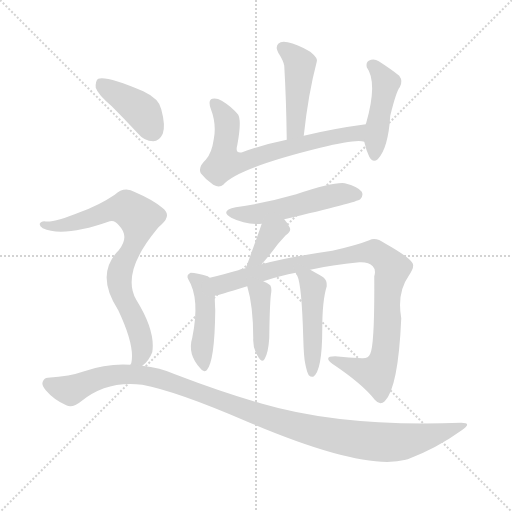
t = 0.00 s
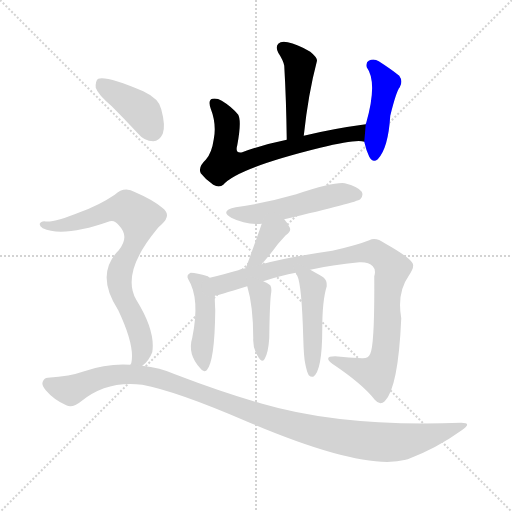
t = 1.74 s
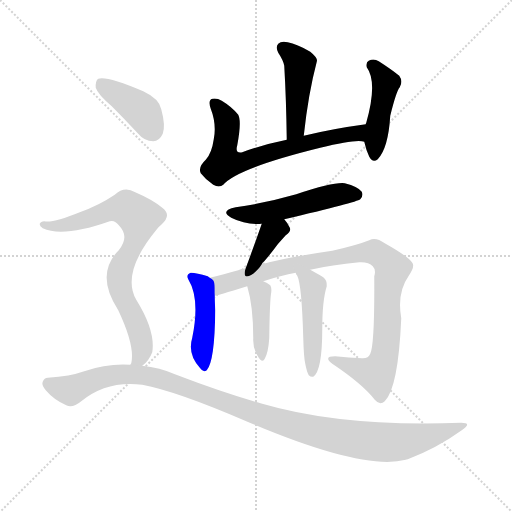
t = 3.47 s
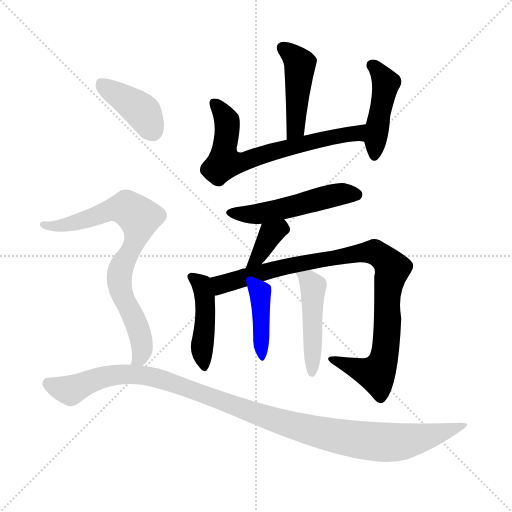
t = 5.21 s
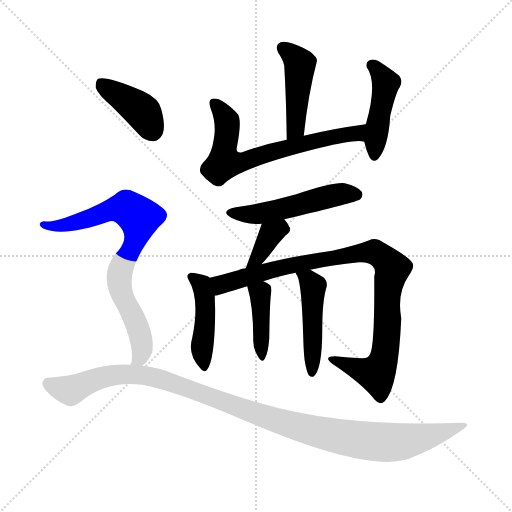
t = 6.95 s
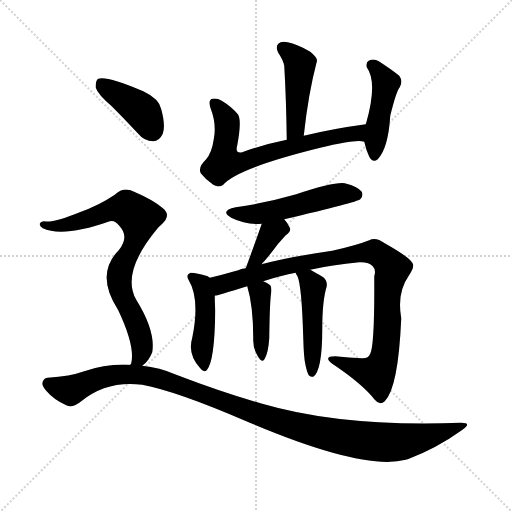
t = 8.68 s

The animated SVG that drew these frames (rendered in a browser with its animation timeline set to each time). Animation: 12 CSS @keyframes rules; one cycle of 8.68 s.

<svg version="1.1" viewBox="0 0 1024 1024" xmlns="http://www.w3.org/2000/svg">
  <g stroke="lightgray" stroke-dasharray="1,1" stroke-width="1" transform="scale(4, 4)">
    <line x1="0" y1="0" x2="256" y2="256"></line>
    <line x1="256" y1="0" x2="0" y2="256"></line>
    <line x1="128" y1="0" x2="128" y2="256"></line>
    <line x1="0" y1="128" x2="256" y2="128"></line>
  </g>
<g transform="scale(1, -1) translate(0, -900)">
   <style type="text/css">
    @keyframes keyframes0 {
      from {
       stroke: blue;
       stroke-dashoffset: 452;
       stroke-width: 128;
       }
       60% {
       animation-timing-function: step-end;
       stroke: blue;
       stroke-dashoffset: 0;
       stroke-width: 128;
       }
       to {
       stroke: black;
       stroke-width: 1024;
       }
       }
       #make-me-a-hanzi-animation-0 {
         animation: keyframes0 0.617839s both;
         animation-delay: 0.000000s;
         animation-timing-function: linear;
       }
    @keyframes keyframes1 {
      from {
       stroke: blue;
       stroke-dashoffset: 671;
       stroke-width: 128;
       }
       69% {
       animation-timing-function: step-end;
       stroke: blue;
       stroke-dashoffset: 0;
       stroke-width: 128;
       }
       to {
       stroke: black;
       stroke-width: 1024;
       }
       }
       #make-me-a-hanzi-animation-1 {
         animation: keyframes1 0.796061s both;
         animation-delay: 0.617839s;
         animation-timing-function: linear;
       }
    @keyframes keyframes2 {
      from {
       stroke: blue;
       stroke-dashoffset: 448;
       stroke-width: 128;
       }
       59% {
       animation-timing-function: step-end;
       stroke: blue;
       stroke-dashoffset: 0;
       stroke-width: 128;
       }
       to {
       stroke: black;
       stroke-width: 1024;
       }
       }
       #make-me-a-hanzi-animation-2 {
         animation: keyframes2 0.614583s both;
         animation-delay: 1.413900s;
         animation-timing-function: linear;
       }
    @keyframes keyframes3 {
      from {
       stroke: blue;
       stroke-dashoffset: 511;
       stroke-width: 128;
       }
       62% {
       animation-timing-function: step-end;
       stroke: blue;
       stroke-dashoffset: 0;
       stroke-width: 128;
       }
       to {
       stroke: black;
       stroke-width: 1024;
       }
       }
       #make-me-a-hanzi-animation-3 {
         animation: keyframes3 0.665853s both;
         animation-delay: 2.028483s;
         animation-timing-function: linear;
       }
    @keyframes keyframes4 {
      from {
       stroke: blue;
       stroke-dashoffset: 364;
       stroke-width: 128;
       }
       54% {
       animation-timing-function: step-end;
       stroke: blue;
       stroke-dashoffset: 0;
       stroke-width: 128;
       }
       to {
       stroke: black;
       stroke-width: 1024;
       }
       }
       #make-me-a-hanzi-animation-4 {
         animation: keyframes4 0.546224s both;
         animation-delay: 2.694336s;
         animation-timing-function: linear;
       }
    @keyframes keyframes5 {
      from {
       stroke: blue;
       stroke-dashoffset: 445;
       stroke-width: 128;
       }
       59% {
       animation-timing-function: step-end;
       stroke: blue;
       stroke-dashoffset: 0;
       stroke-width: 128;
       }
       to {
       stroke: black;
       stroke-width: 1024;
       }
       }
       #make-me-a-hanzi-animation-5 {
         animation: keyframes5 0.612142s both;
         animation-delay: 3.240560s;
         animation-timing-function: linear;
       }
    @keyframes keyframes6 {
      from {
       stroke: blue;
       stroke-dashoffset: 948;
       stroke-width: 128;
       }
       76% {
       animation-timing-function: step-end;
       stroke: blue;
       stroke-dashoffset: 0;
       stroke-width: 128;
       }
       to {
       stroke: black;
       stroke-width: 1024;
       }
       }
       #make-me-a-hanzi-animation-6 {
         animation: keyframes6 1.021484s both;
         animation-delay: 3.852702s;
         animation-timing-function: linear;
       }
    @keyframes keyframes7 {
      from {
       stroke: blue;
       stroke-dashoffset: 402;
       stroke-width: 128;
       }
       57% {
       animation-timing-function: step-end;
       stroke: blue;
       stroke-dashoffset: 0;
       stroke-width: 128;
       }
       to {
       stroke: black;
       stroke-width: 1024;
       }
       }
       #make-me-a-hanzi-animation-7 {
         animation: keyframes7 0.577148s both;
         animation-delay: 4.874186s;
         animation-timing-function: linear;
       }
    @keyframes keyframes8 {
      from {
       stroke: blue;
       stroke-dashoffset: 469;
       stroke-width: 128;
       }
       60% {
       animation-timing-function: step-end;
       stroke: blue;
       stroke-dashoffset: 0;
       stroke-width: 128;
       }
       to {
       stroke: black;
       stroke-width: 1024;
       }
       }
       #make-me-a-hanzi-animation-8 {
         animation: keyframes8 0.631673s both;
         animation-delay: 5.451335s;
         animation-timing-function: linear;
       }
    @keyframes keyframes9 {
      from {
       stroke: blue;
       stroke-dashoffset: 401;
       stroke-width: 128;
       }
       57% {
       animation-timing-function: step-end;
       stroke: blue;
       stroke-dashoffset: 0;
       stroke-width: 128;
       }
       to {
       stroke: black;
       stroke-width: 1024;
       }
       }
       #make-me-a-hanzi-animation-9 {
         animation: keyframes9 0.576335s both;
         animation-delay: 6.083008s;
         animation-timing-function: linear;
       }
    @keyframes keyframes10 {
      from {
       stroke: blue;
       stroke-dashoffset: 768;
       stroke-width: 128;
       }
       71% {
       animation-timing-function: step-end;
       stroke: blue;
       stroke-dashoffset: 0;
       stroke-width: 128;
       }
       to {
       stroke: black;
       stroke-width: 1024;
       }
       }
       #make-me-a-hanzi-animation-10 {
         animation: keyframes10 0.875000s both;
         animation-delay: 6.659342s;
         animation-timing-function: linear;
       }
    @keyframes keyframes11 {
      from {
       stroke: blue;
       stroke-dashoffset: 1105;
       stroke-width: 128;
       }
       78% {
       animation-timing-function: step-end;
       stroke: blue;
       stroke-dashoffset: 0;
       stroke-width: 128;
       }
       to {
       stroke: black;
       stroke-width: 1024;
       }
       }
       #make-me-a-hanzi-animation-11 {
         animation: keyframes11 1.149251s both;
         animation-delay: 7.534342s;
         animation-timing-function: linear;
       }
</style>
<path d="M 607.5 628.5 Q 616.5 712.5 633.5 776.5 Q 636.5 783.5 620.5 796.5 Q 593.5 812.5 575.5 815.5 Q 562.5 818.5 556.5 812.5 Q 550.5 806.5 556.5 794.5 Q 566.5 779.5 568.5 768.5 Q 572.5 699.5 573.5 620.5 C 573.5 590.5 604.5 598.5 607.5 628.5 Z" fill="lightgray"></path> 
<path d="M 731.5 651.5 Q 664.5 642.5 607.5 628.5 L 573.5 620.5 Q 524.5 610.5 484.5 595.5 Q 469.5 592.5 474.5 609.5 Q 483.5 657.5 476.5 670.5 Q 463.5 686.5 443.5 698.5 Q 433.5 704.5 424.5 702.5 Q 415.5 699.5 421.5 682.5 Q 433.5 651.5 427.5 621.5 Q 423.5 593.5 411.5 580.5 Q 395.5 565.5 401.5 553.5 Q 411.5 540.5 426.5 530.5 Q 438.5 523.5 446.5 530.5 Q 474.5 563.5 640.5 604.5 Q 713.5 622.5 728.5 616.5 C 758.5 613.5 761.5 655.5 731.5 651.5 Z" fill="lightgray"></path> 
<path d="M 728.5 616.5 Q 732.5 598.5 738.5 586.5 Q 745.5 573.5 755.5 581.5 Q 776.5 603.5 780.5 668.5 Q 792.5 717.5 799.5 725.5 Q 806.5 737.5 798.5 748.5 Q 782.5 761.5 757.5 777.5 Q 747.5 783.5 737.5 778.5 Q 731.5 775.5 733.5 765.5 Q 755.5 735.5 732.5 654.5 Q 731.5 653.5 731.5 651.5 L 728.5 616.5 Z" fill="lightgray"></path> 
<path d="M 568.5 461.5 Q 713.5 495.5 720.5 501.5 Q 727.5 508.5 723.5 516.5 Q 716.5 526.5 689.5 533.5 Q 668.5 536.5 592.5 511.5 Q 529.5 493.5 471.5 485.5 Q 438.5 478.5 462.5 464.5 Q 492.5 449.5 523.5 452.5 L 568.5 461.5 Z" fill="lightgray"></path> 
<path d="M 523.5 371.5 Q 524.5 374.5 528.5 377.5 Q 541.5 392.5 555.5 411.5 Q 561.5 418.5 571.5 429.5 Q 584.5 438.5 578.5 446.5 Q 575.5 453.5 568.5 461.5 C 549.5 484.5 533.5 480.5 523.5 452.5 Q 508.5 409.5 491.5 363.5 C 481.5 335.5 507.5 346.5 523.5 371.5 Z" fill="lightgray"></path> 
<path d="M 419.5 344.5 Q 418.5 345.5 415.5 347.5 Q 393.5 354.5 381.5 354.5 Q 371.5 350.5 376.5 341.5 Q 400.5 302.5 384.5 224.5 Q 374.5 191.5 400.5 163.5 Q 406.5 154.5 413.5 159.5 Q 429.5 177.5 430.5 279.5 Q 429.5 298.5 429.5 308.5 C 429.5 338.5 429.5 338.5 419.5 344.5 Z" fill="lightgray"></path> 
<path d="M 620.5 360.5 Q 663.5 370.5 718.5 375.5 Q 737.5 376.5 745.5 367.5 Q 752.5 360.5 748.5 347.5 Q 749.5 211.5 740.5 192.5 Q 736.5 182.5 723.5 183.5 Q 698.5 184.5 670.5 187.5 Q 645.5 187.5 664.5 172.5 Q 724.5 132.5 749.5 100.5 Q 759.5 88.5 769.5 97.5 Q 796.5 124.5 802.5 263.5 Q 793.5 314.5 817.5 348.5 Q 830.5 367.5 824.5 374.5 Q 817.5 386.5 769.5 413.5 Q 751.5 426.5 738.5 419.5 Q 713.5 409.5 664.5 398.5 Q 574.5 385.5 523.5 371.5 L 491.5 363.5 Q 481.5 362.5 476.5 359.5 Q 443.5 350.5 419.5 344.5 C 390.5 337.5 400.5 300.5 429.5 308.5 Q 432.5 308.5 494.5 327.5 L 526.5 337.5 Q 562.5 349.5 591.5 354.5 L 620.5 360.5 Z" fill="lightgray"></path> 
<path d="M 494.5 327.5 Q 506.5 287.5 506.5 223.5 Q 505.5 204.5 514.5 189.5 Q 524.5 171.5 529.5 182.5 Q 536.5 194.5 538.5 223.5 Q 539.5 299.5 542.5 315.5 Q 543.5 325.5 540.5 329.5 Q 536.5 333.5 526.5 337.5 C 499.5 349.5 486.5 354.5 494.5 327.5 Z" fill="lightgray"></path> 
<path d="M 610.5 172.5 Q 613.5 156.5 617.5 149.5 Q 621.5 145.5 626.5 146.5 Q 644.5 158.5 644.5 241.5 Q 644.5 299.5 653.5 327.5 Q 654.5 339.5 646.5 345.5 Q 630.5 355.5 620.5 360.5 C 593.5 374.5 578.5 381.5 591.5 354.5 Q 591.5 351.5 594.5 348.5 Q 603.5 330.5 606.5 224.5 Q 607.5 185.5 610.5 172.5 Z" fill="lightgray"></path> 
<path d="M 223.5 687.5 Q 248.5 662.5 275.5 633.5 Q 288.5 617.5 306.5 617.5 Q 318.5 617.5 325.5 632.5 Q 331.5 648.5 322.5 681.5 Q 318.5 702.5 286.5 717.5 Q 213.5 748.5 196.5 742.5 Q 190.5 738.5 191.5 724.5 Q 195.5 711.5 223.5 687.5 Z" fill="lightgray"></path> 
<path d="M 284.5 168.5 Q 297.5 177.5 304.5 195.5 Q 311.5 237.5 272.5 300.5 Q 241.5 354.5 314.5 442.5 Q 317.5 446.5 322.5 450.5 Q 344.5 469.5 324.5 484.5 Q 305.5 500.5 270.5 515.5 Q 248.5 528.5 229.5 510.5 Q 198.5 489.5 159.5 475.5 Q 105.5 453.5 88.5 457.5 Q 81.5 457.5 79.5 452.5 Q 78.5 448.5 85.5 443.5 Q 125.5 424.5 219.5 457.5 Q 229.5 460.5 238.5 448.5 Q 259.5 426.5 237.5 399.5 Q 189.5 351.5 236.5 279.5 Q 270.5 207.5 262.5 173.5 Q 261.5 172.5 260.5 170.5 C 253.5 141.5 263.5 147.5 284.5 168.5 Z" fill="lightgray"></path> 
<path d="M 260.5 170.5 Q 214.5 173.5 168.5 157.5 Q 140.5 147.5 95.5 144.5 Q 88.5 144.5 85.5 136.5 Q 82.5 129.5 91.5 119.5 Q 107.5 100.5 132.5 89.5 Q 144.5 82.5 162.5 97.5 Q 213.5 139.5 284.5 130.5 Q 353.5 117.5 492.5 57.5 Q 726.5 -42.5 811.5 -19.5 Q 812.5 -18.5 815.5 -18.5 Q 873.5 3.5 923.5 39.5 Q 945.5 54.5 922.5 54.5 Q 685.5 45.5 524.5 92.5 Q 446.5 114.5 352.5 150.5 Q 318.5 165.5 284.5 168.5 L 260.5 170.5 Z" fill="lightgray"></path> 
      <clipPath id="make-me-a-hanzi-clip-0">
      <path d="M 607.5 628.5 Q 616.5 712.5 633.5 776.5 Q 636.5 783.5 620.5 796.5 Q 593.5 812.5 575.5 815.5 Q 562.5 818.5 556.5 812.5 Q 550.5 806.5 556.5 794.5 Q 566.5 779.5 568.5 768.5 Q 572.5 699.5 573.5 620.5 C 573.5 590.5 604.5 598.5 607.5 628.5 Z" fill="lightgray"></path>
      </clipPath>
      <path clip-path="url(#make-me-a-hanzi-clip-0)" d="M 565.5 804.5 L 599.5 772.5 L 592.5 655.5 L 587.5 637.5 L 577.5 628.5 " fill="none" id="make-me-a-hanzi-animation-0" stroke-dasharray="324 648" stroke-linecap="round"></path>

      <clipPath id="make-me-a-hanzi-clip-1">
      <path d="M 731.5 651.5 Q 664.5 642.5 607.5 628.5 L 573.5 620.5 Q 524.5 610.5 484.5 595.5 Q 469.5 592.5 474.5 609.5 Q 483.5 657.5 476.5 670.5 Q 463.5 686.5 443.5 698.5 Q 433.5 704.5 424.5 702.5 Q 415.5 699.5 421.5 682.5 Q 433.5 651.5 427.5 621.5 Q 423.5 593.5 411.5 580.5 Q 395.5 565.5 401.5 553.5 Q 411.5 540.5 426.5 530.5 Q 438.5 523.5 446.5 530.5 Q 474.5 563.5 640.5 604.5 Q 713.5 622.5 728.5 616.5 C 758.5 613.5 761.5 655.5 731.5 651.5 Z" fill="lightgray"></path>
      </clipPath>
      <path clip-path="url(#make-me-a-hanzi-clip-1)" d="M 429.5 693.5 L 454.5 654.5 L 448.5 575.5 L 488.5 576.5 L 568.5 603.5 L 692.5 631.5 L 714.5 633.5 L 726.5 622.5 " fill="none" id="make-me-a-hanzi-animation-1" stroke-dasharray="543 1086" stroke-linecap="round"></path>

      <clipPath id="make-me-a-hanzi-clip-2">
      <path d="M 728.5 616.5 Q 732.5 598.5 738.5 586.5 Q 745.5 573.5 755.5 581.5 Q 776.5 603.5 780.5 668.5 Q 792.5 717.5 799.5 725.5 Q 806.5 737.5 798.5 748.5 Q 782.5 761.5 757.5 777.5 Q 747.5 783.5 737.5 778.5 Q 731.5 775.5 733.5 765.5 Q 755.5 735.5 732.5 654.5 Q 731.5 653.5 731.5 651.5 L 728.5 616.5 Z" fill="lightgray"></path>
      </clipPath>
      <path clip-path="url(#make-me-a-hanzi-clip-2)" d="M 744.5 769.5 L 771.5 733.5 L 748.5 588.5 " fill="none" id="make-me-a-hanzi-animation-2" stroke-dasharray="320 640" stroke-linecap="round"></path>

      <clipPath id="make-me-a-hanzi-clip-3">
      <path d="M 568.5 461.5 Q 713.5 495.5 720.5 501.5 Q 727.5 508.5 723.5 516.5 Q 716.5 526.5 689.5 533.5 Q 668.5 536.5 592.5 511.5 Q 529.5 493.5 471.5 485.5 Q 438.5 478.5 462.5 464.5 Q 492.5 449.5 523.5 452.5 L 568.5 461.5 Z" fill="lightgray"></path>
      </clipPath>
      <path clip-path="url(#make-me-a-hanzi-clip-3)" d="M 464.5 476.5 L 474.5 471.5 L 515.5 471.5 L 670.5 510.5 L 713.5 510.5 " fill="none" id="make-me-a-hanzi-animation-3" stroke-dasharray="383 766" stroke-linecap="round"></path>

      <clipPath id="make-me-a-hanzi-clip-4">
      <path d="M 523.5 371.5 Q 524.5 374.5 528.5 377.5 Q 541.5 392.5 555.5 411.5 Q 561.5 418.5 571.5 429.5 Q 584.5 438.5 578.5 446.5 Q 575.5 453.5 568.5 461.5 C 549.5 484.5 533.5 480.5 523.5 452.5 Q 508.5 409.5 491.5 363.5 C 481.5 335.5 507.5 346.5 523.5 371.5 Z" fill="lightgray"></path>
      </clipPath>
      <path clip-path="url(#make-me-a-hanzi-clip-4)" d="M 568.5 440.5 L 561.5 443.5 L 541.5 430.5 L 514.5 384.5 L 495.5 370.5 " fill="none" id="make-me-a-hanzi-animation-4" stroke-dasharray="236 472" stroke-linecap="round"></path>

      <clipPath id="make-me-a-hanzi-clip-5">
      <path d="M 419.5 344.5 Q 418.5 345.5 415.5 347.5 Q 393.5 354.5 381.5 354.5 Q 371.5 350.5 376.5 341.5 Q 400.5 302.5 384.5 224.5 Q 374.5 191.5 400.5 163.5 Q 406.5 154.5 413.5 159.5 Q 429.5 177.5 430.5 279.5 Q 429.5 298.5 429.5 308.5 C 429.5 338.5 429.5 338.5 419.5 344.5 Z" fill="lightgray"></path>
      </clipPath>
      <path clip-path="url(#make-me-a-hanzi-clip-5)" d="M 385.5 345.5 L 402.5 331.5 L 409.5 309.5 L 410.5 245.5 L 403.5 202.5 L 408.5 166.5 " fill="none" id="make-me-a-hanzi-animation-5" stroke-dasharray="317 634" stroke-linecap="round"></path>

      <clipPath id="make-me-a-hanzi-clip-6">
      <path d="M 620.5 360.5 Q 663.5 370.5 718.5 375.5 Q 737.5 376.5 745.5 367.5 Q 752.5 360.5 748.5 347.5 Q 749.5 211.5 740.5 192.5 Q 736.5 182.5 723.5 183.5 Q 698.5 184.5 670.5 187.5 Q 645.5 187.5 664.5 172.5 Q 724.5 132.5 749.5 100.5 Q 759.5 88.5 769.5 97.5 Q 796.5 124.5 802.5 263.5 Q 793.5 314.5 817.5 348.5 Q 830.5 367.5 824.5 374.5 Q 817.5 386.5 769.5 413.5 Q 751.5 426.5 738.5 419.5 Q 713.5 409.5 664.5 398.5 Q 574.5 385.5 523.5 371.5 L 491.5 363.5 Q 481.5 362.5 476.5 359.5 Q 443.5 350.5 419.5 344.5 C 390.5 337.5 400.5 300.5 429.5 308.5 Q 432.5 308.5 494.5 327.5 L 526.5 337.5 Q 562.5 349.5 591.5 354.5 L 620.5 360.5 Z" fill="lightgray"></path>
      </clipPath>
      <path clip-path="url(#make-me-a-hanzi-clip-6)" d="M 429.5 315.5 L 443.5 331.5 L 572.5 367.5 L 750.5 395.5 L 765.5 386.5 L 784.5 360.5 L 773.5 309.5 L 774.5 229.5 L 764.5 173.5 L 752.5 151.5 L 664.5 181.5 " fill="none" id="make-me-a-hanzi-animation-6" stroke-dasharray="820 1640" stroke-linecap="round"></path>

      <clipPath id="make-me-a-hanzi-clip-7">
      <path d="M 494.5 327.5 Q 506.5 287.5 506.5 223.5 Q 505.5 204.5 514.5 189.5 Q 524.5 171.5 529.5 182.5 Q 536.5 194.5 538.5 223.5 Q 539.5 299.5 542.5 315.5 Q 543.5 325.5 540.5 329.5 Q 536.5 333.5 526.5 337.5 C 499.5 349.5 486.5 354.5 494.5 327.5 Z" fill="lightgray"></path>
      </clipPath>
      <path clip-path="url(#make-me-a-hanzi-clip-7)" d="M 501.5 323.5 L 515.5 316.5 L 521.5 304.5 L 522.5 187.5 " fill="none" id="make-me-a-hanzi-animation-7" stroke-dasharray="274 548" stroke-linecap="round"></path>

      <clipPath id="make-me-a-hanzi-clip-8">
      <path d="M 610.5 172.5 Q 613.5 156.5 617.5 149.5 Q 621.5 145.5 626.5 146.5 Q 644.5 158.5 644.5 241.5 Q 644.5 299.5 653.5 327.5 Q 654.5 339.5 646.5 345.5 Q 630.5 355.5 620.5 360.5 C 593.5 374.5 578.5 381.5 591.5 354.5 Q 591.5 351.5 594.5 348.5 Q 603.5 330.5 606.5 224.5 Q 607.5 185.5 610.5 172.5 Z" fill="lightgray"></path>
      </clipPath>
      <path clip-path="url(#make-me-a-hanzi-clip-8)" d="M 599.5 354.5 L 626.5 328.5 L 623.5 153.5 " fill="none" id="make-me-a-hanzi-animation-8" stroke-dasharray="341 682" stroke-linecap="round"></path>

      <clipPath id="make-me-a-hanzi-clip-9">
      <path d="M 223.5 687.5 Q 248.5 662.5 275.5 633.5 Q 288.5 617.5 306.5 617.5 Q 318.5 617.5 325.5 632.5 Q 331.5 648.5 322.5 681.5 Q 318.5 702.5 286.5 717.5 Q 213.5 748.5 196.5 742.5 Q 190.5 738.5 191.5 724.5 Q 195.5 711.5 223.5 687.5 Z" fill="lightgray"></path>
      </clipPath>
      <path clip-path="url(#make-me-a-hanzi-clip-9)" d="M 201.5 734.5 L 283.5 677.5 L 305.5 638.5 " fill="none" id="make-me-a-hanzi-animation-9" stroke-dasharray="273 546" stroke-linecap="round"></path>

      <clipPath id="make-me-a-hanzi-clip-10">
      <path d="M 284.5 168.5 Q 297.5 177.5 304.5 195.5 Q 311.5 237.5 272.5 300.5 Q 241.5 354.5 314.5 442.5 Q 317.5 446.5 322.5 450.5 Q 344.5 469.5 324.5 484.5 Q 305.5 500.5 270.5 515.5 Q 248.5 528.5 229.5 510.5 Q 198.5 489.5 159.5 475.5 Q 105.5 453.5 88.5 457.5 Q 81.5 457.5 79.5 452.5 Q 78.5 448.5 85.5 443.5 Q 125.5 424.5 219.5 457.5 Q 229.5 460.5 238.5 448.5 Q 259.5 426.5 237.5 399.5 Q 189.5 351.5 236.5 279.5 Q 270.5 207.5 262.5 173.5 Q 261.5 172.5 260.5 170.5 C 253.5 141.5 263.5 147.5 284.5 168.5 Z" fill="lightgray"></path>
      </clipPath>
      <path clip-path="url(#make-me-a-hanzi-clip-10)" d="M 86.5 450.5 L 124.5 448.5 L 237.5 483.5 L 253.5 483.5 L 278.5 464.5 L 267.5 410.5 L 238.5 350.5 L 244.5 311.5 L 274.5 250.5 L 283.5 213.5 L 279.5 183.5 L 270.5 177.5 " fill="none" id="make-me-a-hanzi-animation-10" stroke-dasharray="640 1280" stroke-linecap="round"></path>

      <clipPath id="make-me-a-hanzi-clip-11">
      <path d="M 260.5 170.5 Q 214.5 173.5 168.5 157.5 Q 140.5 147.5 95.5 144.5 Q 88.5 144.5 85.5 136.5 Q 82.5 129.5 91.5 119.5 Q 107.5 100.5 132.5 89.5 Q 144.5 82.5 162.5 97.5 Q 213.5 139.5 284.5 130.5 Q 353.5 117.5 492.5 57.5 Q 726.5 -42.5 811.5 -19.5 Q 812.5 -18.5 815.5 -18.5 Q 873.5 3.5 923.5 39.5 Q 945.5 54.5 922.5 54.5 Q 685.5 45.5 524.5 92.5 Q 446.5 114.5 352.5 150.5 Q 318.5 165.5 284.5 168.5 L 260.5 170.5 Z" fill="lightgray"></path>
      </clipPath>
      <path clip-path="url(#make-me-a-hanzi-clip-11)" d="M 96.5 132.5 L 141.5 119.5 L 210.5 147.5 L 289.5 149.5 L 554.5 57.5 L 737.5 17.5 L 809.5 17.5 L 882.5 33.5 L 913.5 46.5 " fill="none" id="make-me-a-hanzi-animation-11" stroke-dasharray="977 1954" stroke-linecap="round"></path>

</g>
</svg>
